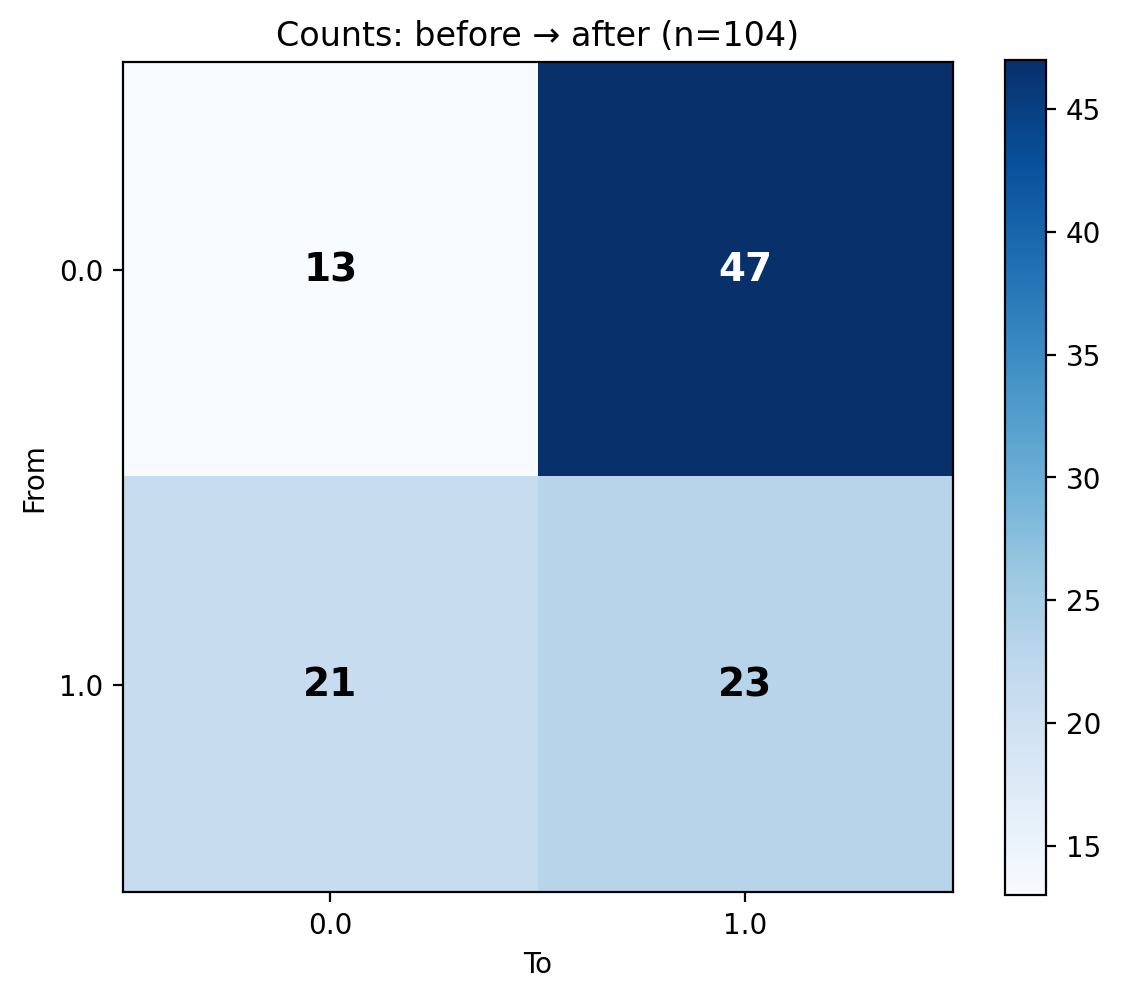

Data behind this chart, as committed beside it:
From, 0.0, 1.0
0.0, 13, 47
1.0, 21, 23
